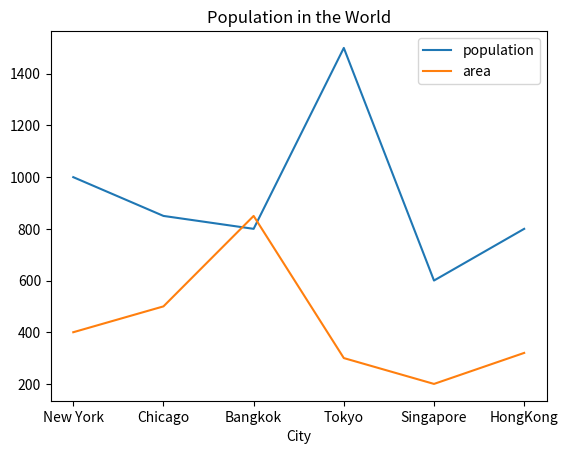

The matplotlib source for this figure:
# ch4_17.py
import pandas as pd
import matplotlib.pyplot as plt

cities = {'population':[1000, 850, 800, 1500, 600, 800],
          'area':[400, 500, 850, 300, 200, 320],
          'town':['New York','Chicago','Bangkok','Tokyo',
                   'Singapore','HongKong']}
tw = pd.DataFrame(cities, columns=['population','area'],index=cities['town'])
          
tw.plot(title='Population in the World')
plt.xlabel('City')
plt.show()








